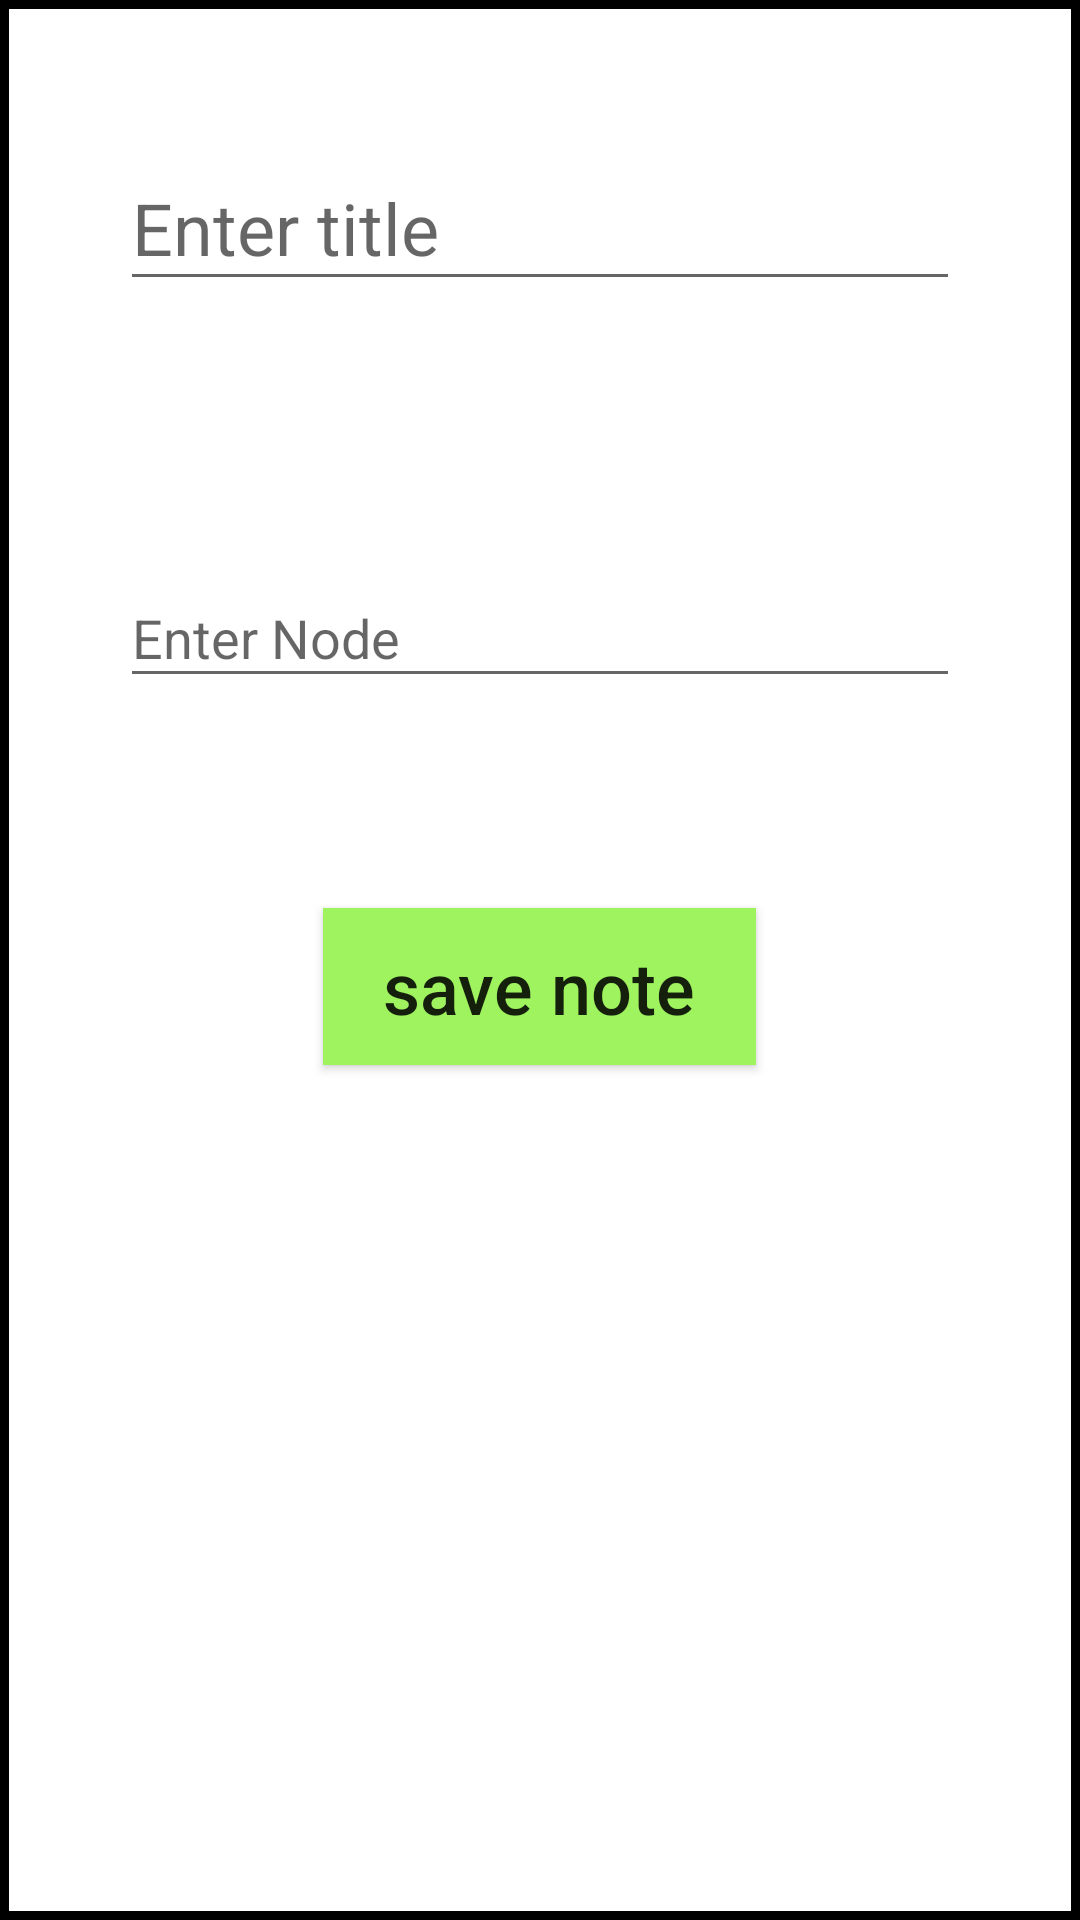

Android layout source for this screen:
<!-- AndroidManifest.xml: application theme Theme.Notes -->
<!-- res/layout/note_custome_dailog.xml -->
<?xml version="1.0" encoding="utf-8"?>
<LinearLayout xmlns:android="http://schemas.android.com/apk/res/android"
    xmlns:tools="http://schemas.android.com/tools"
    android:layout_width="match_parent"
    android:orientation="vertical"
    android:id="@+id/custom_dialog_layout"
    android:background="@drawable/shapebackgroung"
    android:layout_height="wrap_content">

   <com.google.android.material.textfield.TextInputLayout
       android:layout_width="match_parent"
       android:layout_height="wrap_content"
       android:layout_margin="40dp"
       android:id="@+id/custom_dialog_edlayout"
       >
       <com.google.android.material.textfield.TextInputEditText
           android:layout_width="match_parent"
           android:layout_height="match_parent"
           android:textSize="24sp"
           android:id="@+id/custom_dialog_ed_title"
           android:textColor="@color/black"
           android:hint="Enter title"
           />
   </com.google.android.material.textfield.TextInputLayout>

    <com.google.android.material.textfield.TextInputLayout
        android:layout_width="match_parent"
        android:layout_height="wrap_content"
        android:id="@+id/custom_dialog_edlayout2"
        android:layout_margin="40dp"
        >
        <com.google.android.material.textfield.TextInputEditText
            android:layout_width="match_parent"
            android:layout_height="match_parent"
            android:hint="Enter Node"
            android:textSize="18sp"
            android:id="@+id/custom_dialog_ed_note"
            android:textColor="@color/black"/>
    </com.google.android.material.textfield.TextInputLayout>

<Button
    android:layout_width="wrap_content"
    android:layout_height="wrap_content"
    android:layout_below="@id/custom_dialog_edlayout2"
    android:textAllCaps="false"
    android:background="#9ff35f"
    android:layout_marginBottom="20dp"
    android:id="@+id/custom_dialog_btn"
   android:layout_gravity="center"
    android:text="save note"
    android:paddingEnd="20dp"
    android:paddingStart="20dp"
    android:paddingBottom="10dp"
    android:paddingTop="10dp"
    android:layout_marginTop="30dp"
    android:textSize="24sp"
    tools:ignore="InvalidId" />

</LinearLayout>
<!-- resources referenced by this layout -->
<resources>
  <color name="black">#FF000000</color>
  <!-- drawable shapebackgroung (drawable) -->
  <?xml version="1.0" encoding="utf-8"?>
  <shape xmlns:android="http://schemas.android.com/apk/res/android">
  <solid android:color="#fff"/>
      <stroke android:color="@color/black" android:width="3dp"/>
  
  </shape>
  <style name="Theme.Notes" parent="Theme.AppCompat.DayNight">
          
          <item name="colorPrimary">@color/purple_500</item>
          <item name="colorPrimaryVariant">@color/purple_700</item>
          <item name="colorOnPrimary">@color/white</item>
          
          <item name="colorSecondary">@color/teal_200</item>
          <item name="colorSecondaryVariant">@color/teal_700</item>
          <item name="colorOnSecondary">@color/black</item>
          
          <item name="android:statusBarColor" tools:targetApi="l">?attr/colorPrimaryVariant</item>
          
      </style>
  <color name="purple_500">#FF9800</color>
  <color name="purple_700">#FF5722</color>
  <color name="white">#BDBDBD</color>
  <color name="teal_200">#FF9800</color>
  <color name="teal_700">#757575</color>
</resources>
